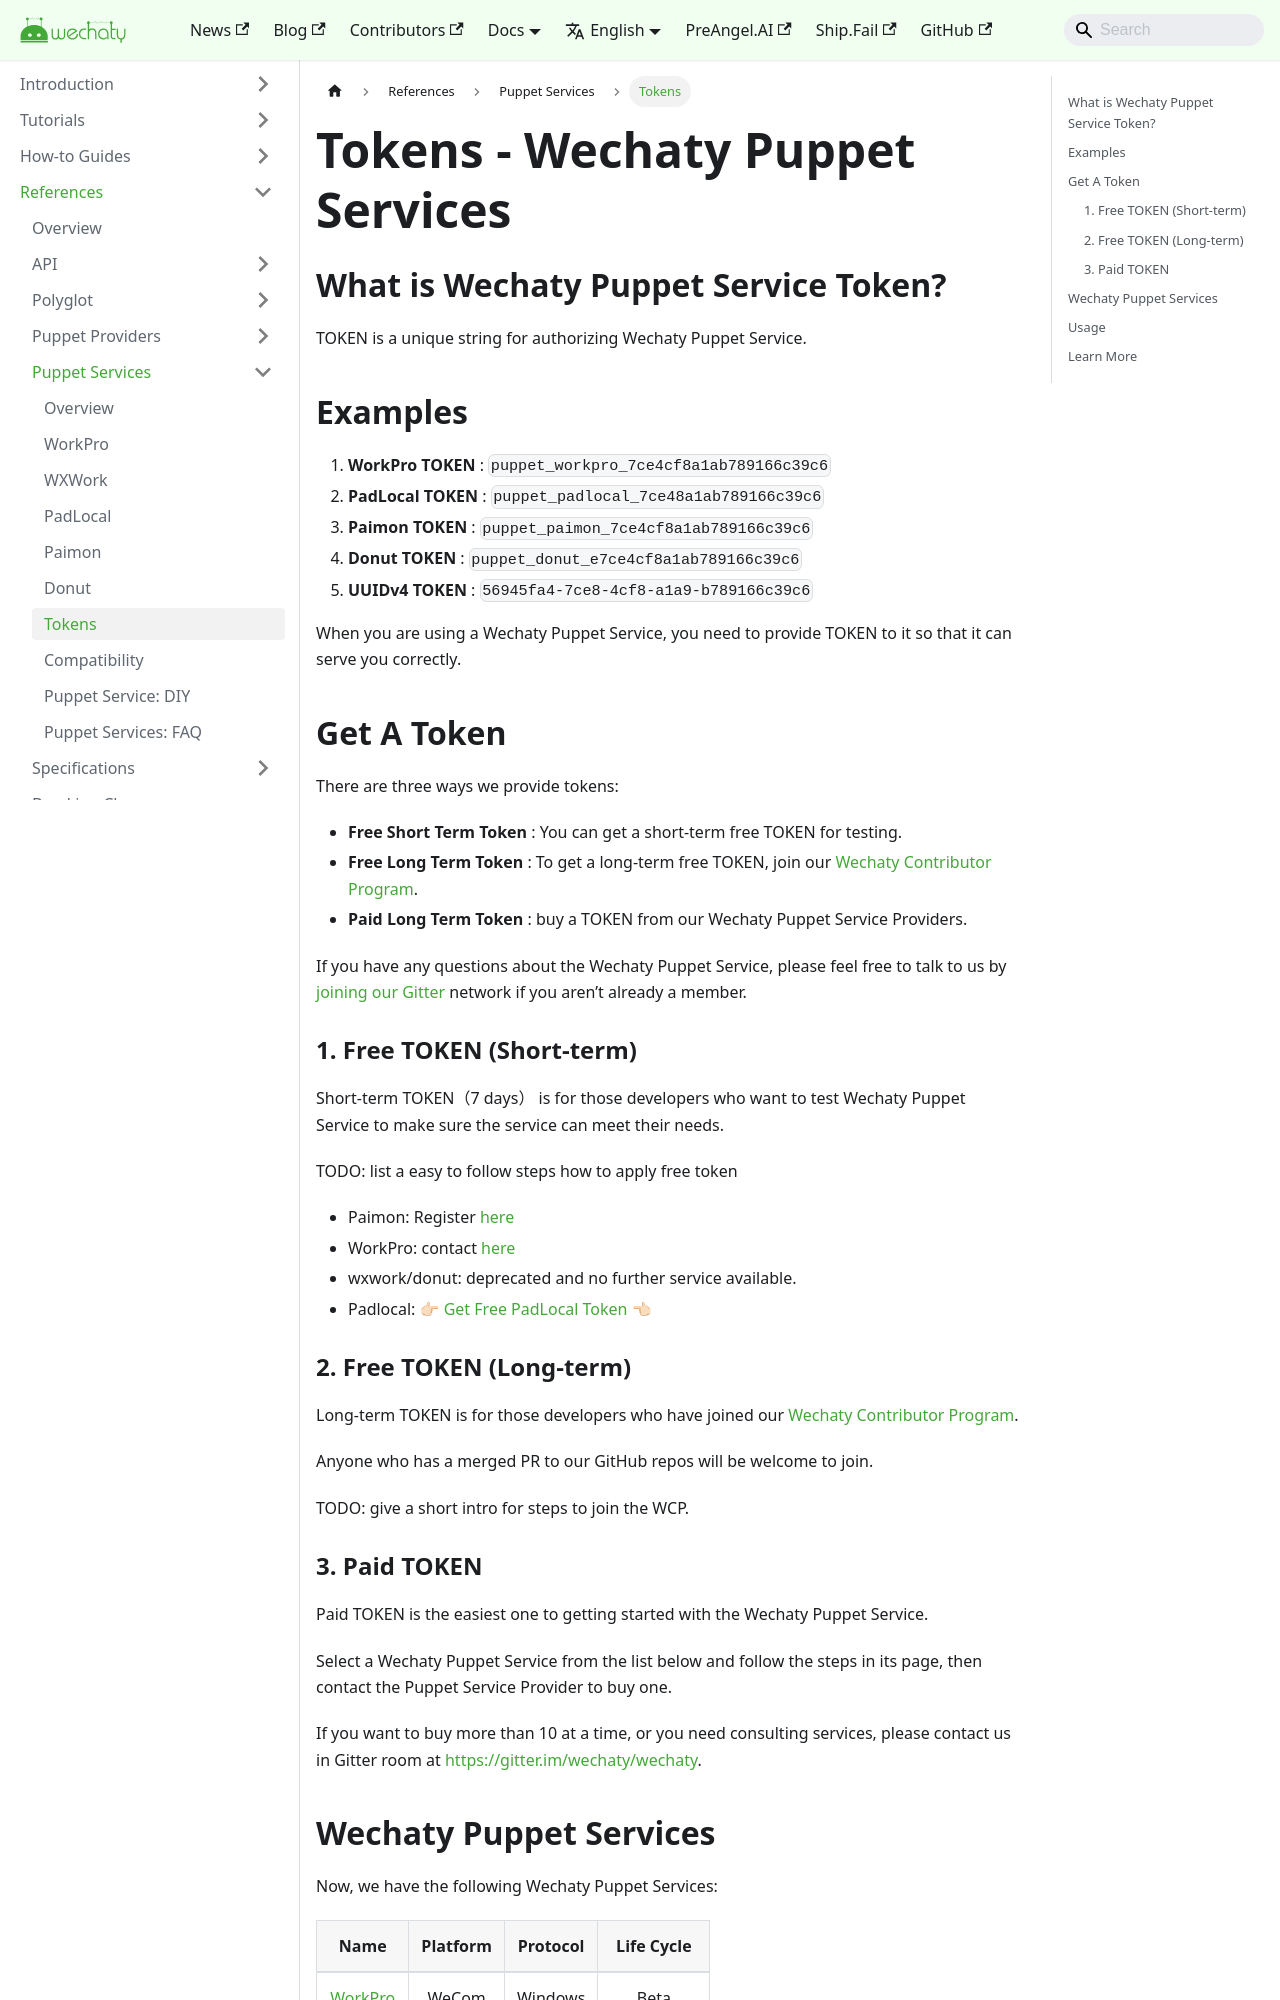

repository: wechaty/docusaurus · page: docs/puppet-services/tokens/index.html · generator: jekyll

---
title: Tokens - Wechaty Puppet Services
sidebar_label: 'Tokens'
---


## What is Wechaty Puppet Service Token?

TOKEN is a unique string for authorizing Wechaty Puppet Service.

## Examples

1. **WorkPro TOKEN** : `puppet_workpro_7ce4cf8a1ab789166c39c6`
2. **PadLocal TOKEN** : `puppet_padlocal_7ce48a1ab789166c39c6`
3. **Paimon TOKEN** : `puppet_paimon_7ce4cf8a1ab789166c39c6`
4. **Donut TOKEN** : `puppet_donut_e7ce4cf8a1ab789166c39c6`
5. **UUIDv4 TOKEN** : `56945fa4-7ce8-4cf8-a1a9-b789166c39c6`

When you are using a Wechaty Puppet Service, you need to provide TOKEN to it so that it can serve you correctly.

## Get A Token

There are three ways we provide tokens:

- **Free Short Term Token** : You can get a short-term free TOKEN for testing.
- **Free Long Term Token** : To get a long-term free TOKEN, join our [Wechaty Contributor Program](contributing/contributor-program.md).
- **Paid Long Term Token** :  buy a TOKEN from our Wechaty Puppet Service Providers.

If you have any questions about the Wechaty Puppet Service, please feel free to talk to us by [joining our Gitter](https://gitter.im/wechaty/wechaty) network if you aren’t already a member.

### 1. Free TOKEN (Short-term)

Short-term TOKEN（7 days） is for those developers who want to test Wechaty Puppet Service to make sure the service can meet their needs.

TODO: list a easy to follow steps how to apply free token

- Paimon: Register [here](http://120.55.60.194/)
- WorkPro: contact [here](../../static/img/docs/references/puppet-services/workpro/workpro-doc-qrcode.webp)
- wxwork/donut: deprecated and no further service available.
- Padlocal: [👉🏻 Get Free PadLocal Token 👈🏻](http://pad-local.com/)
